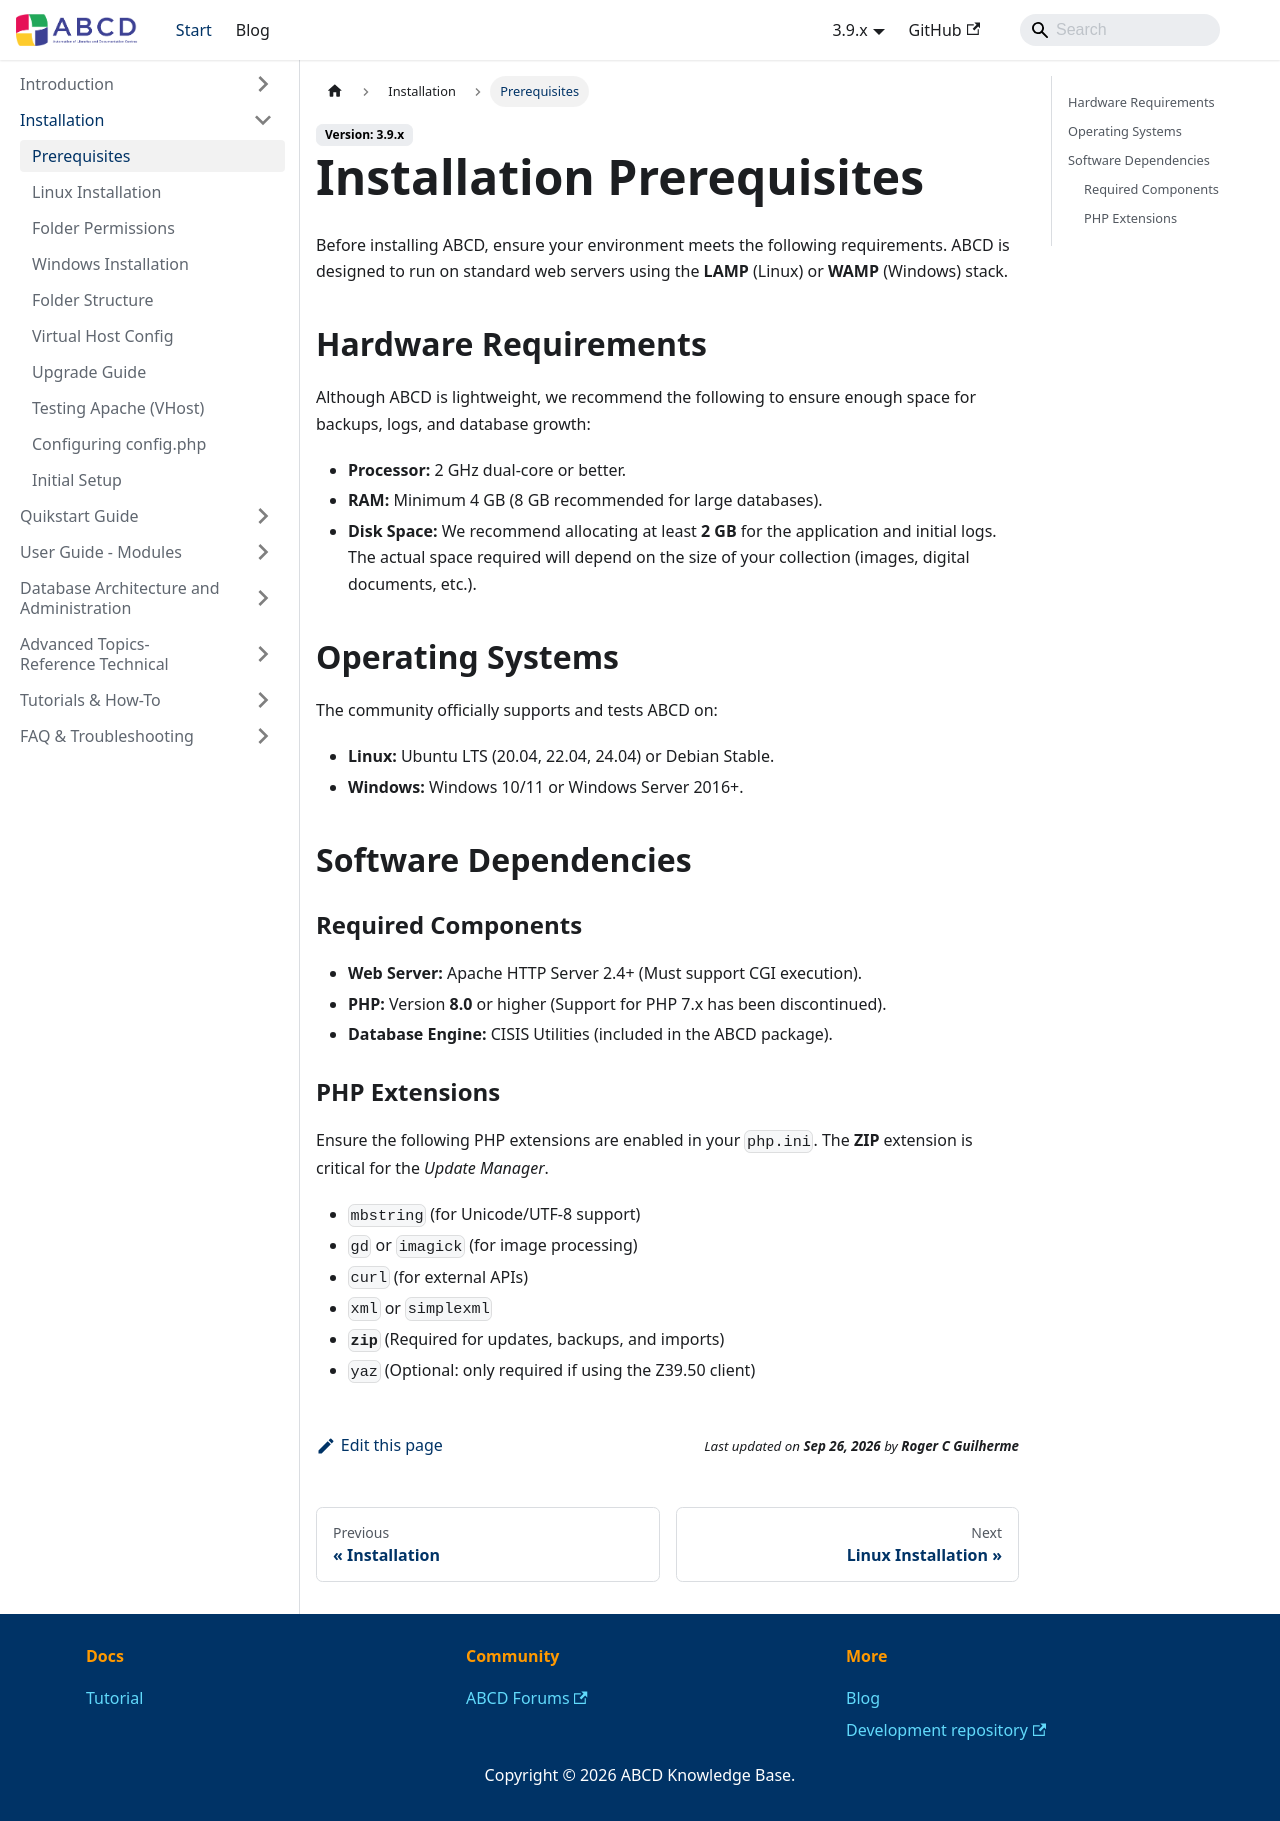

repository: ABCD-DEVCOM/ABCD-DEVCOM.github.io · page: docs/3.9/abcd-install/prerequisites.html · generator: docusaurus

---
sidebar_position: 1
sidebar_label: 'Prerequisites'
sidebar_custom_props:
  myEmoji: 📋
---

# Installation Prerequisites

Before installing ABCD, ensure your environment meets the following requirements. ABCD is designed to run on standard web servers using the **LAMP** (Linux) or **WAMP** (Windows) stack.

## Hardware Requirements
Although ABCD is lightweight, we recommend the following to ensure enough space for backups, logs, and database growth:

* **Processor:** 2 GHz dual-core or better.
* **RAM:** Minimum 4 GB (8 GB recommended for large databases).
* **Disk Space:** We recommend allocating at least **2 GB** for the application and initial logs. The actual space required will depend on the size of your collection (images, digital documents, etc.).

## Operating Systems
The community officially supports and tests ABCD on:
* **Linux:** Ubuntu LTS (20.04, 22.04, 24.04) or Debian Stable.
* **Windows:** Windows 10/11 or Windows Server 2016+.

## Software Dependencies

### Required Components
* **Web Server:** Apache HTTP Server 2.4+ (Must support CGI execution).
* **PHP:** Version **8.0** or higher (Support for PHP 7.x has been discontinued).
* **Database Engine:** CISIS Utilities (included in the ABCD package).

### PHP Extensions
Ensure the following PHP extensions are enabled in your `php.ini`. The **ZIP** extension is critical for the *Update Manager*.

* `mbstring` (for Unicode/UTF-8 support)
* `gd` or `imagick` (for image processing)
* `curl` (for external APIs)
* `xml` or `simplexml`
* **`zip`** (Required for updates, backups, and imports)
* `yaz` (Optional: only required if using the Z39.50 client)
